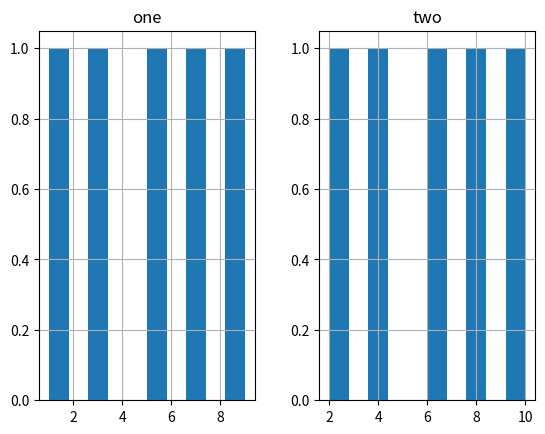

Source code (Python):
def plot():
    try:
        import matplotlib.pyplot as plt
        import numpy as np
        import pandas as pd
    except ModuleNotFoundError:
        return

    df = pd.DataFrame(np.array([[1, 2], [3, 4], [5, 6], [7, 8], [9, 10]]),
                      columns=['one', 'two'])

    df.hist()

    plt.show()


plot()
